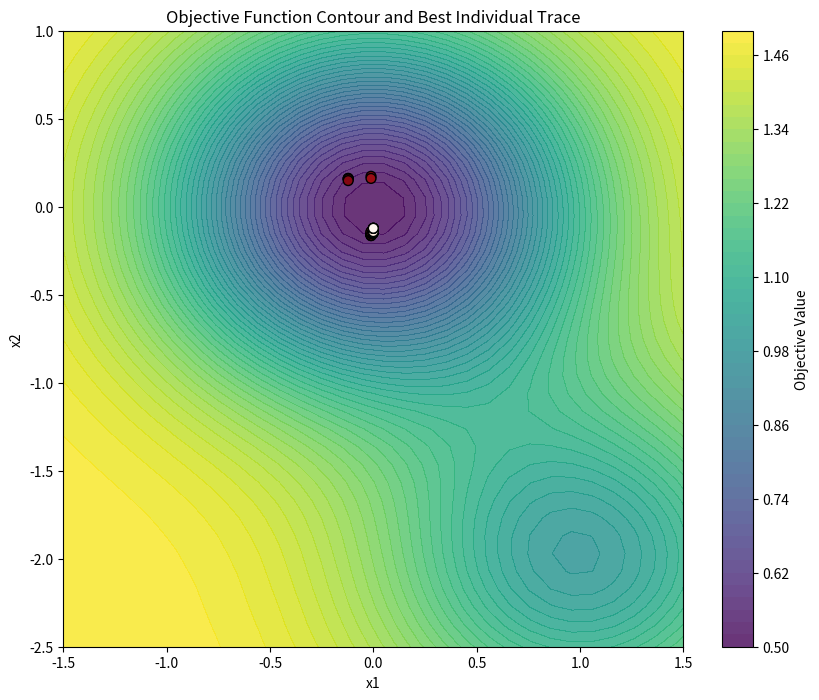
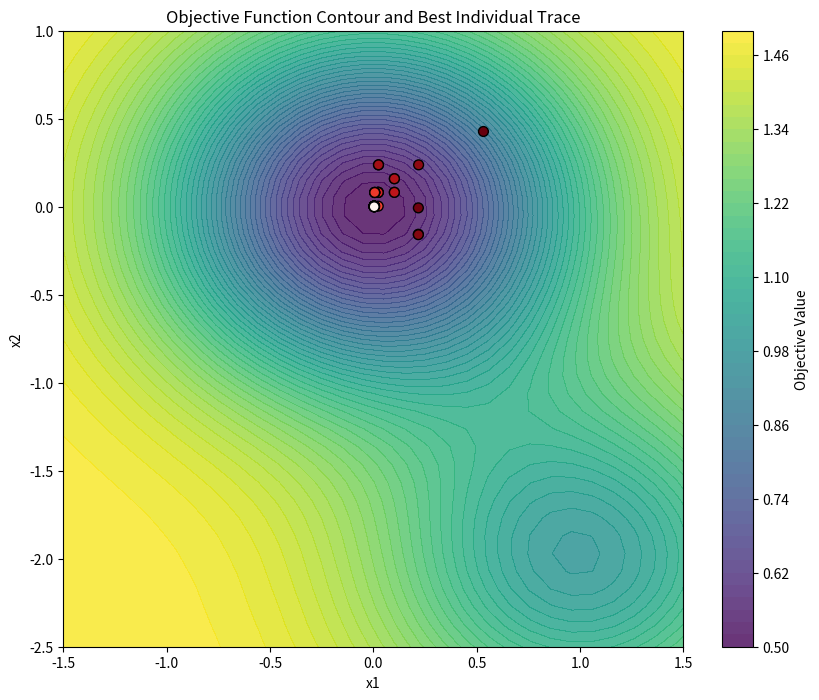
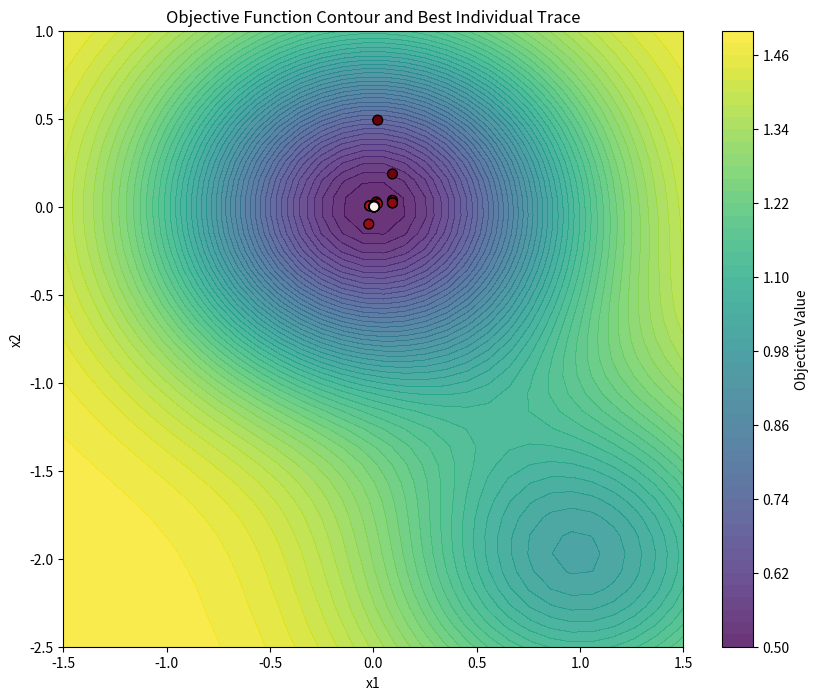
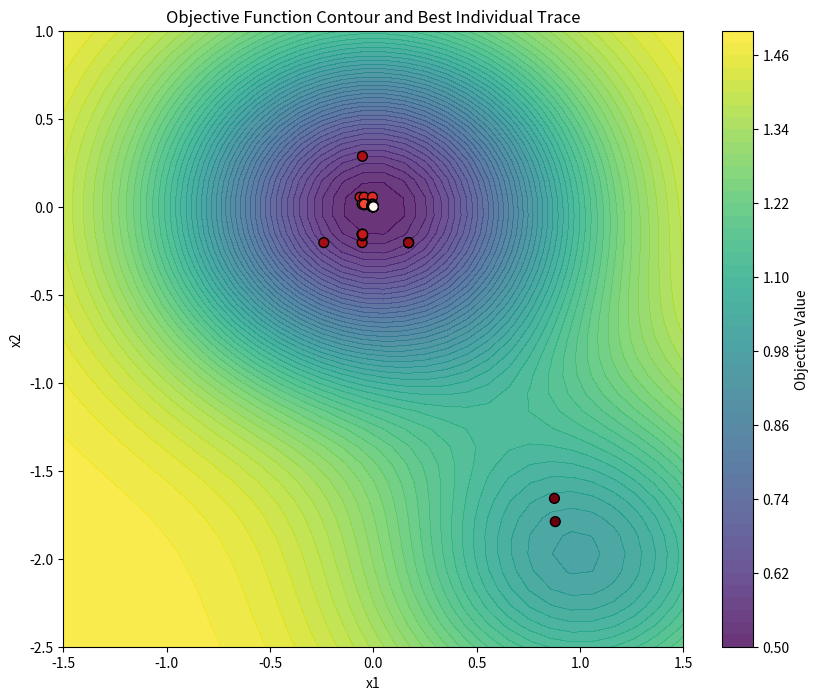
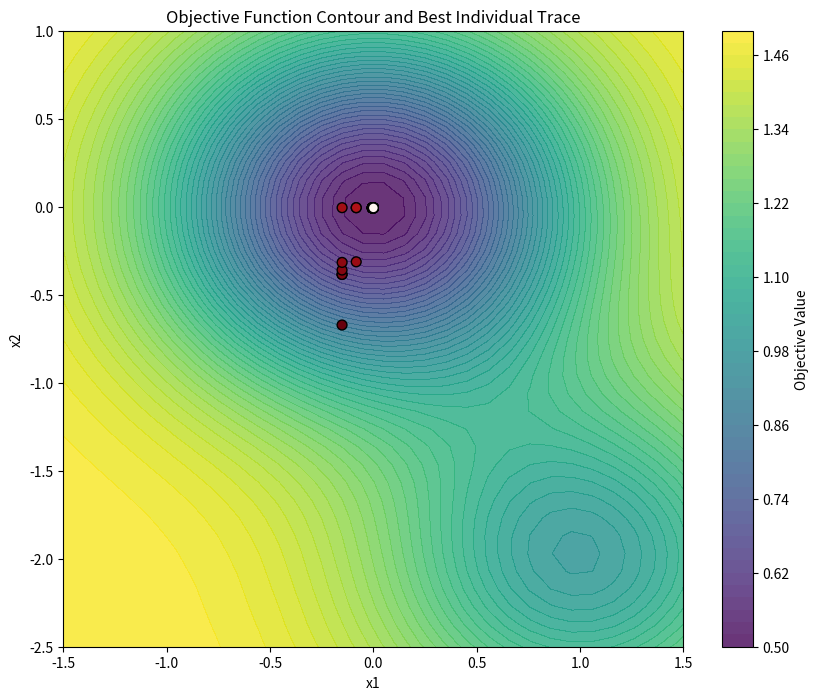
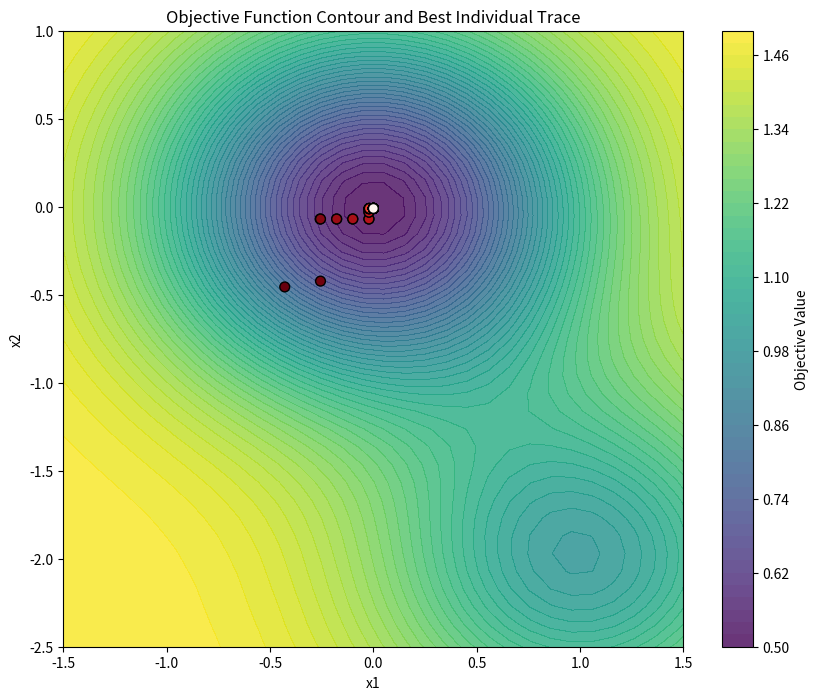
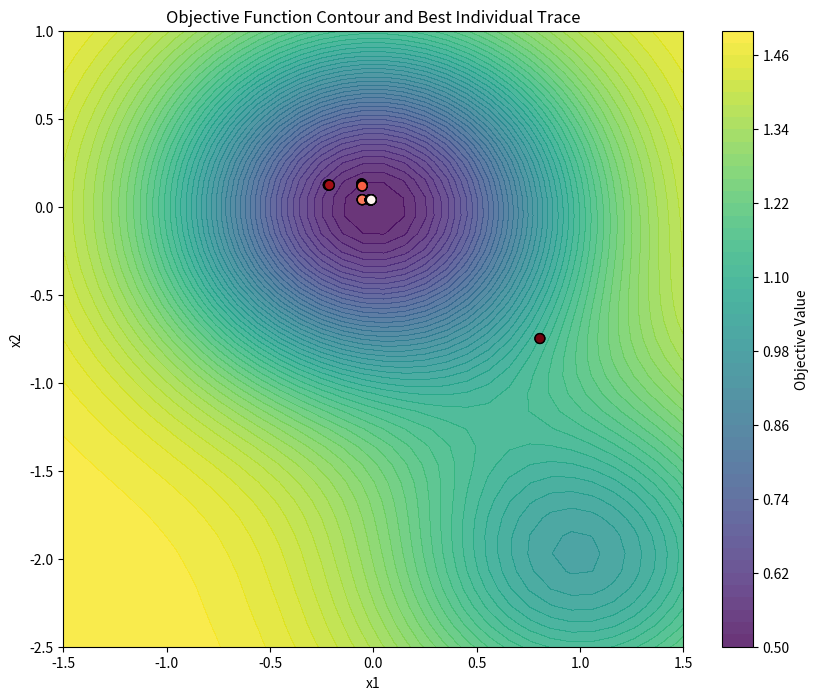
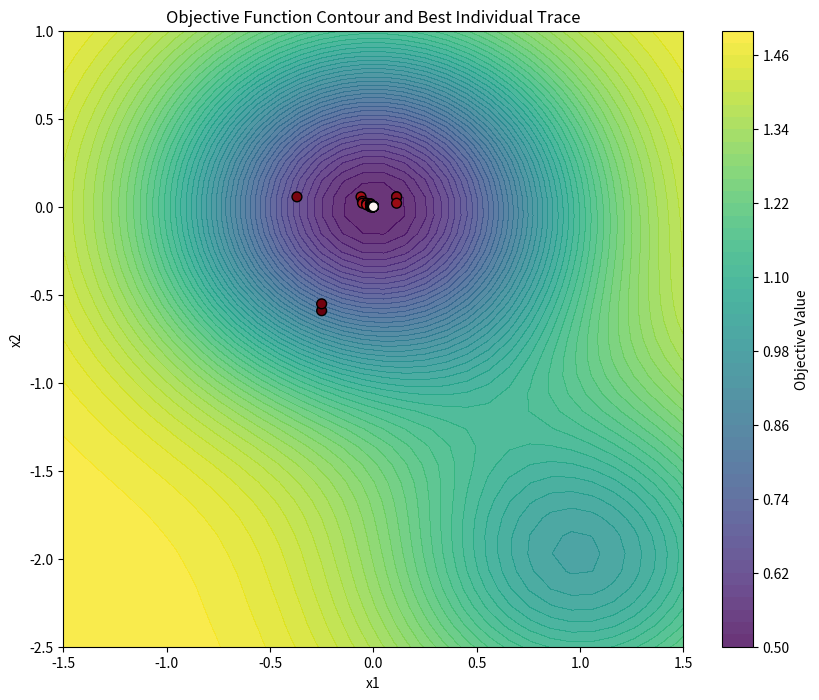
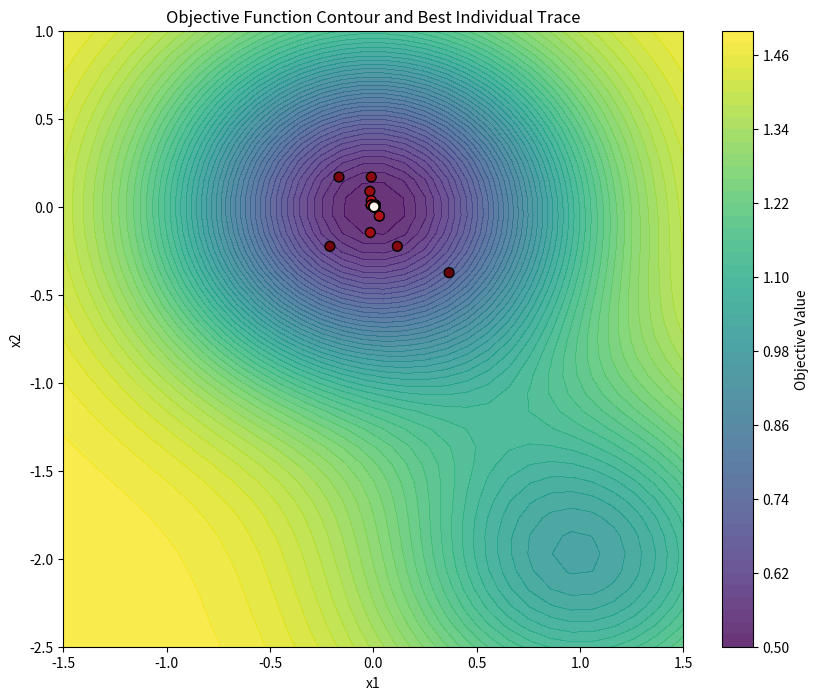
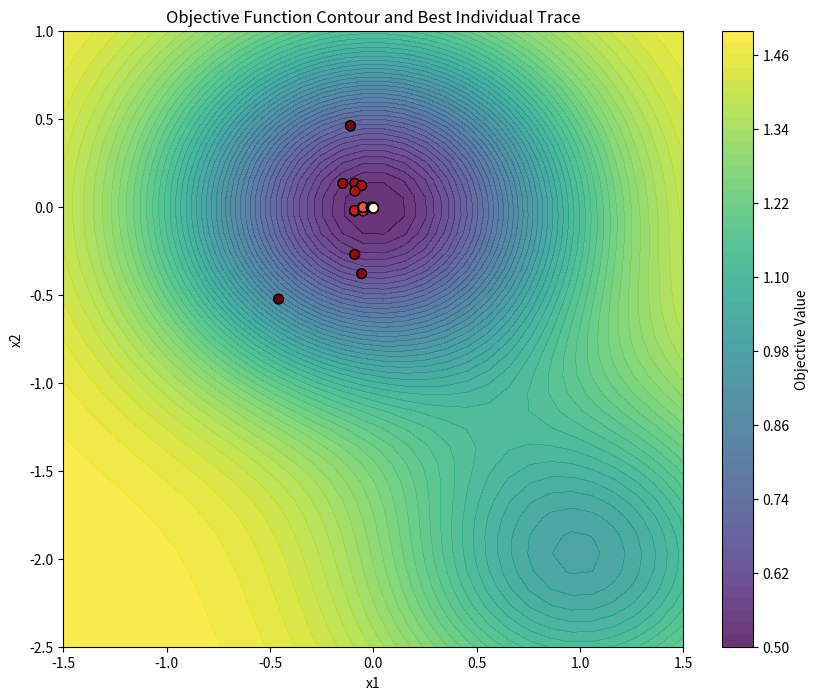
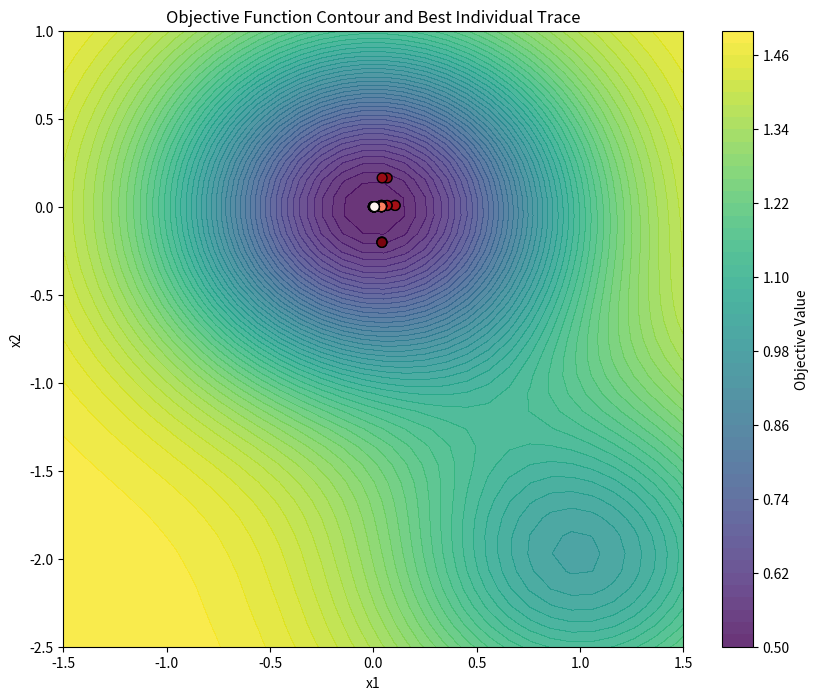
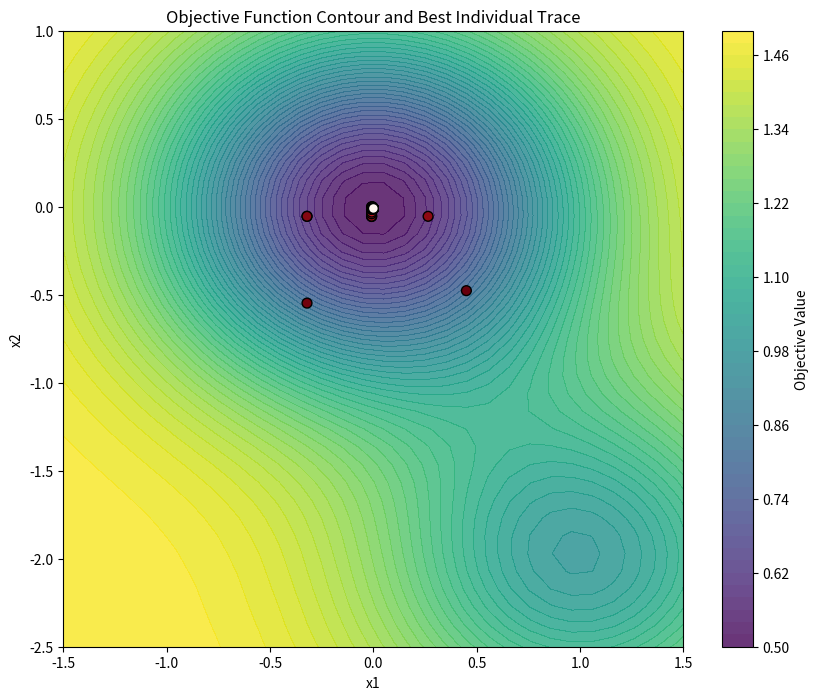

The matplotlib source for these figures, in order:
import numpy as np
import matplotlib.pyplot as plt


def min_max_norm(val, min_val, max_val, new_min, new_max):
    return (val - min_val) * (new_max - new_min) / (max_val - min_val) + new_min


class Chromosome:
    def __init__(self, length, array=None):  # if array is None, initialize with a random binary vector
        self.length = length
        
        if array is None:
            self.array = np.random.randint(0, 2, size=length)
        else:
            self.array = np.array(array)

    def decode(self, lower_bound, upper_bound, aoi):
        segment = self.array[lower_bound:upper_bound]
        
        bit_string = "".join(segment.astype(str))
        decimal_value = int(bit_string, 2)
        
        k = upper_bound - lower_bound
        max_val = (2**k) - 1 
        
        return min_max_norm(decimal_value, 0, max_val, aoi[0], aoi[1])

    def mutation(self, probability):
        if np.random.rand() < probability:
            idx = np.random.randint(self.length)
            self.array[idx] = 1 - self.array[idx]

    def crossover(self, other):
        cutidx = np.random.randint(0, self.length)
        
        child1_array = np.concatenate((self.array[:cutidx], other.array[cutidx:]))
        child2_array = np.concatenate((other.array[:cutidx], self.array[cutidx:]))
        
        return Chromosome(self.length, child1_array), Chromosome(self.length, child2_array)


def objective_function(*args):
    x1 = args[0]
    x2 = args[1]
    
    term1 = 1.5
    term2 = np.exp(-x1**2 - x2**2)
    term3 = 0.5 * np.exp(-(x1 - 1)**2 - (x2 + 2)**2)
    
    return term1 - term2 - term3


class GeneticAlgorithm:
    def __init__(self, chromosome_length, obj_func_num_args, objective_function, aoi,
                 population_size=100, tournament_size=2, mutation_probability=0.05,
                 crossover_probability=0.8, num_steps=50):
        assert chromosome_length % obj_func_num_args == 0, "Number of bits for each argument should be equal"
        self.chromosome_length = chromosome_length
        self.obj_func_num_args = obj_func_num_args
        self.bits_per_arg = int(chromosome_length / obj_func_num_args)
        self.objective_function = objective_function
        self.aoi = aoi
        self.tournament_size = tournament_size
        self.mutation_probability = mutation_probability
        self.population_size = population_size
        self.crossover_probability = crossover_probability
        self.num_steps = num_steps
        self.population = []
        self.fitnesses = []

    def eval_objective_func(self, chromosome):
        args = []
        
        for i in range(self.obj_func_num_args):
            
            lower_bound = i * self.bits_per_arg
            upper_bound = (i + 1) * self.bits_per_arg
            
            decoded_val = chromosome.decode(lower_bound,upper_bound,self.aoi)
            
            args.append(decoded_val)
        
        return self.objective_function(*args)
    
    def tournament_selection(self):
        parents = []
        
        for _ in range(self.population_size):
            #Extract random indices(tournament size) from the population without replacement(always different)
            candidates_idx = np.random.choice(self.population_size, self.tournament_size, replace=False)
            
            #Extract the candidate that minimize the function
            best_idx = candidates_idx[np.argmin([self.fitnesses[i] for i in candidates_idx])]
            
            parents.append(self.population[best_idx])
        #Return the new parents
        return parents

    def reproduce(self, parents):
        next_generation = []
        
        for i in range(0, len(parents), 2):
            
            p1 = parents[i]
            p2 = parents[i+1] if (i + 1) < len(parents) else parents[0]
            
            #If the random probability happens we realize the crossover, otherwise we keep the previous ones
            if np.random.rand() < self.crossover_probability:
                c1, c2 = p1.crossover(p2)
            else:
                c1 = Chromosome(self.chromosome_length, p1.array.copy())
                c2 = Chromosome(self.chromosome_length, p2.array.copy())
                
            #Apply mutation
            c1.mutation(self.mutation_probability)
            c2.mutation(self.mutation_probability)
            
            next_generation.extend([c1,c2])
        
        return next_generation[:self.population_size]

    def plot_func(self, trace, title_suffix):
        
        x = np.linspace(self.aoi[0], self.aoi[1], 100)
        y = np.linspace(self.aoi[0], self.aoi[1], 100)
        #create coordinates grid
        X, Y = np.meshgrid(x, y)
        
        #calculate fitness for each point
        Z = np.zeros_like(X)
        for i in range(X.shape[0]):
            for j in range(X.shape[1]):
                Z[i, j] = self.objective_function(X[i, j], Y[i, j])

        #topographic map, virdis colour map for colours from violet to yellow
        plt.figure(figsize=(10, 8))
        contour = plt.contourf(X, Y, Z, levels=50, cmap='viridis', alpha=0.8)
        plt.colorbar(contour, label='Objective Value')

        #extract only x1 and x2 coordinates
        points = np.array([t[0] for t in trace])

        colors = np.linspace(1, 0.2, len(points))
        
        plt.scatter(points[:, 0], points[:, 1], c=colors, cmap='Reds', edgecolors='black', s=50, zorder=5)

        plt.title('Objective Function Contour and Best Individual Trace')
        plt.xlabel('x1')
        plt.ylabel('x2')
        filename = f"plot_{title_suffix.replace(' ', '_').replace('=', '')}.png"
        plt.xlim(-1.5, 1.5)
        plt.ylim(-2.5, 1.0)
        plt.savefig(filename)
        plt.close()

    def run(self, show_plot=False, title_suffix=""):
        #Generate the new start population
        self.population = [Chromosome(self.chromosome_length) for _ in range(self.population_size)]

        trace = []
        
        #Loop for designated number of generations
        for step in range(self.num_steps):
            self.fitnesses = [self.eval_objective_func(c) for c in self.population]
            
            #Search for the best chromosome
            best_idx = np.argmin(self.fitnesses)
            best_chrom = self.population[best_idx]
            
            best_args = []
            #For each segment
            for i in range(self.obj_func_num_args):
                best_args.append(best_chrom.decode(i * self.bits_per_arg, (i + 1) * self.bits_per_arg, self.aoi))
                
            #Save info and do the selection and reproduce
            trace.append((best_args, self.fitnesses[best_idx]))
            parents = self.tournament_selection()
                
            self.population = self.reproduce(parents)
        
        if show_plot:
            plt.title(f'Objective Function Contour - {title_suffix}')
            self.plot_func(trace,title_suffix)
            
        return trace


if __name__ == "__main__":
    
    print("--- Parameter Study ---")
    
    base_params = {
        "chromosome_length": 32,
        "obj_func_num_args": 2,
        "objective_function": objective_function,
        "aoi": [-5, 5],
        "population_size": 100,
        "tournament_size": 3,
        "mutation_probability": 0.05,
        "crossover_probability": 0.8,
        "num_steps": 50
    }

    experiments = {
        "mutation_probability": [0.01, 0.05, 0.20],
        "tournament_size": [2, 5, 10],
        "population_size": [20, 100, 200],
        "crossover_probability": [0.4, 0.8, 1.0]
    }
    
    num_runs = 5
    
    for param_name, values_to_test in experiments.items():
        print(f"----------- TESTING PARAMETER: {param_name} ------------")
        
        for val in values_to_test:
            final_fitnesses = []
            
            for r in range(num_runs):
                current_params = base_params.copy()
                current_params[param_name] = val
                
                ga = GeneticAlgorithm(**current_params)
                
                show = True if r == 0 else False
                plot_title = f"{param_name} = {val}"
                
                trace = ga.run(show_plot=show, title_suffix=plot_title)
                
                final_best_fitness = trace[-1][1] 
                final_fitnesses.append(final_best_fitness)
                
            avg = np.mean(final_fitnesses)
            dev_std = np.std(final_fitnesses)
            
            print(f"Value: {val} -> Avg Min: {avg:.5f} | Std Dev: {dev_std:.5f}")

    print("\n--- Parameter Study Completed! ---")
